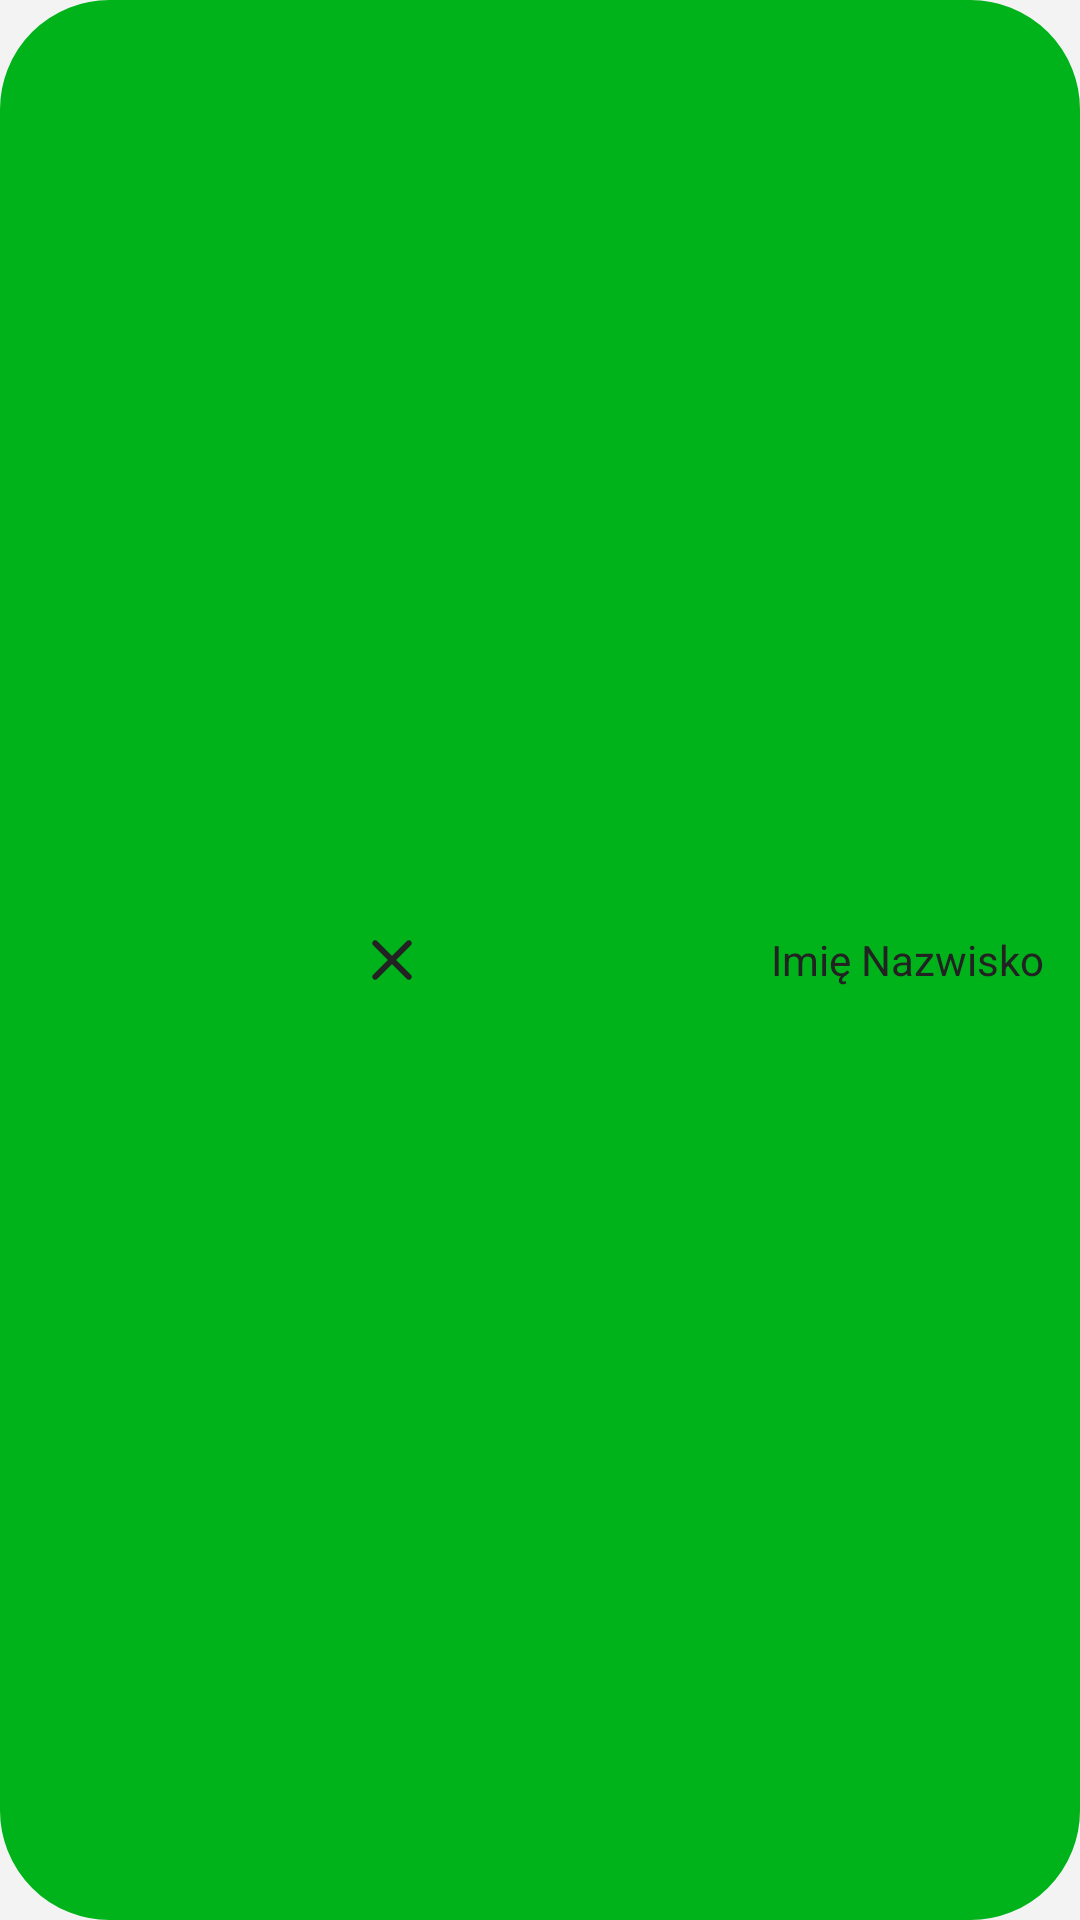

The Android layout XML behind this screen, and the referenced resources:
<!-- AndroidManifest.xml: application theme AppTheme -->
<!-- res/layout/selected_person_button.xml -->
<?xml version="1.0" encoding="utf-8"?>
<LinearLayout xmlns:android="http://schemas.android.com/apk/res/android"
    xmlns:app="http://schemas.android.com/apk/res-auto"
    android:layout_width="wrap_content"
    android:layout_height="wrap_content"
    android:background="@drawable/edit_text"
    android:backgroundTint="?colorAccent"
    android:gravity="center_vertical"
    android:orientation="horizontal"
    android:paddingStart="6dp"
    android:paddingTop="8dp"
    android:paddingEnd="4dp"
    android:paddingBottom="8dp">

        <ImageButton
            android:id="@+id/remove_button"
            android:layout_width="wrap_content"
            android:layout_height="wrap_content"
            android:layout_weight="1"
            android:background="@null"
            android:tint="@color/colorPrimaryDark"
            app:srcCompat="@drawable/ic_round_close" />

        <TextView
            android:id="@+id/name_tv"
            android:layout_width="wrap_content"
            android:layout_height="wrap_content"
            android:layout_marginStart="2dp"
            android:layout_marginEnd="8dp"
            android:text="Imię Nazwisko"
            android:textColor="@color/colorPrimaryDark"
            android:textSize="14sp" />

</LinearLayout>
<!-- resources referenced by this layout -->
<resources>
  <color name="colorPrimaryDark">#222222</color>
  <!-- drawable edit_text (drawable) -->
  <?xml version="1.0" encoding="utf-8"?>
  <layer-list xmlns:android="http://schemas.android.com/apk/res/android">
      <item android:top="0dp">
          <shape android:shape="rectangle" >
              <solid android:color="?colorPrimary" />
              <corners android:radius="36dp" />
  
              <padding
                  android:bottom="16dp"
                  android:left="16dp"
                  android:right="16dp"
                  android:top="16dp" />
              <stroke android:color="@color/colorPrimaryBackground" android:width="1dp"/>
  
          </shape>
      </item>
  </layer-list>
  <!-- drawable ic_round_close (drawable) -->
  <vector xmlns:android="http://schemas.android.com/apk/res/android"
      android:width="24dp"
      android:height="24dp"
      android:viewportWidth="24"
      android:viewportHeight="24"
      >
    <path
        android:fillColor="?colorError"
        android:pathData="M18.3,5.71c-0.39,-0.39 -1.02,-0.39 -1.41,0L12,10.59 7.11,5.7c-0.39,-0.39 -1.02,-0.39 -1.41,0 -0.39,0.39 -0.39,1.02 0,1.41L10.59,12 5.7,16.89c-0.39,0.39 -0.39,1.02 0,1.41 0.39,0.39 1.02,0.39 1.41,0L12,13.41l4.89,4.89c0.39,0.39 1.02,0.39 1.41,0 0.39,-0.39 0.39,-1.02 0,-1.41L13.41,12l4.89,-4.89c0.38,-0.38 0.38,-1.02 0,-1.4z"/>
  </vector>
  <style name="AppTheme" parent="Theme.AppCompat.DayNight.NoActionBar">
          <item name="colorPrimary">@color/lightGray</item>
          <item name="colorPrimaryDark">@color/colorAccentGreenLight</item>
          <item name="colorAccent">@color/colorAccentGreen</item>
          <item name="colorControlHighlight">@color/selectionGray</item>
          <item name="colorControlNormal">@color/colorPrimaryDark</item>
          <item name="android:windowBackground">@color/lightGray</item>
          <item name="android:statusBarColor">@color/colorPrimaryDark</item>
      </style>
  <color name="colorPrimaryBackground">#2E2E2E</color>
  <color name="lightGray">#F3F3F3</color>
  <color name="colorAccentGreenLight">#A5F6B1</color>
  <color name="colorAccentGreen">#01B31B</color>
  <color name="selectionGray">#E6E6E6</color>
</resources>
